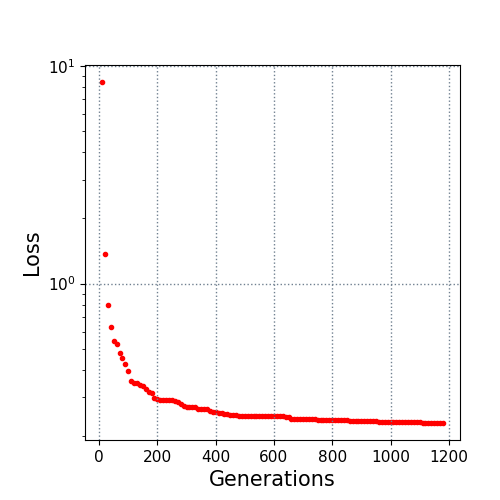

Source data for this figure (header and first rows):
10.0, 8.418354
20.0, 1.363
30.0, 0.7932
40.0, 0.6291
50.0, 0.545
60.0, 0.5268
70.0, 0.4818
80.0, 0.4557
90.0, 0.426
100.0, 0.3959
110.0, 0.3582
120.0, 0.3495
130.0, 0.3487
140.0, 0.3422
150.0, 0.3399
160.0, 0.3296
170.0, 0.3168
180.0, 0.3146
190.0, 0.2969
200.0, 0.2948
210.0, 0.2934
220.0, 0.2934
230.0, 0.2929
240.0, 0.2928
250.0, 0.2928
260.0, 0.2902
270.0, 0.2861
280.0, 0.2789
290.0, 0.2733
300.0, 0.2718
310.0, 0.2718
320.0, 0.2707
330.0, 0.2707
340.0, 0.2651
350.0, 0.2646
360.0, 0.2642
370.0, 0.2642
380.0, 0.2605
390.0, 0.2584
400.0, 0.2584
410.0, 0.2552
420.0, 0.2533
430.0, 0.2528
440.0, 0.2528
450.0, 0.2489
460.0, 0.2489
470.0, 0.2489
480.0, 0.2474
490.0, 0.2474
500.0, 0.247
510.0, 0.2463
520.0, 0.2462
530.0, 0.246
540.0, 0.2455
550.0, 0.2455
560.0, 0.2455
570.0, 0.2455
580.0, 0.2455
590.0, 0.2455
600.0, 0.2455
610.0, 0.2455
... 57 more rows
